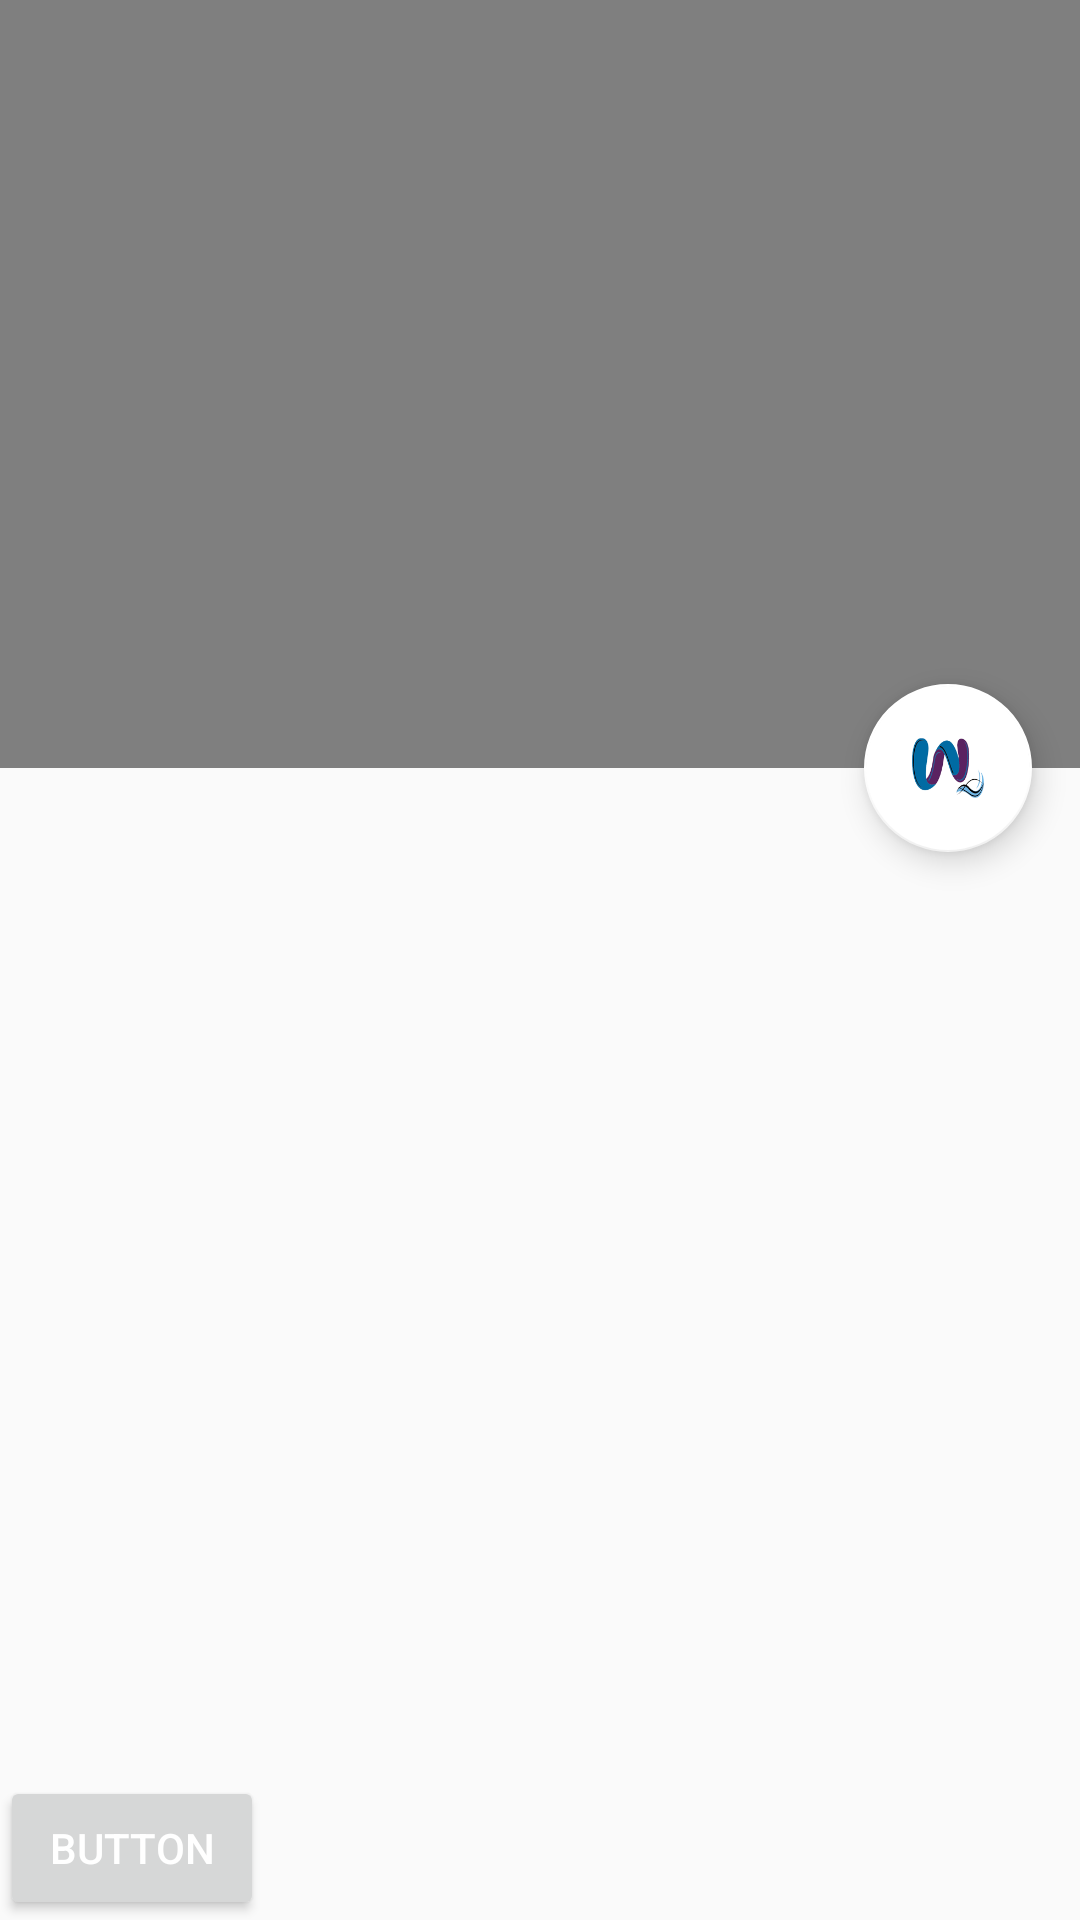

Layout XML and referenced resources for this Android screen:
<!-- AndroidManifest.xml: application theme AppTheme2 -->
<!-- res/layout/activity_main_profile.xml -->
<android.support.design.widget.CoordinatorLayout
    xmlns:android="http://schemas.android.com/apk/res/android"
    xmlns:app="http://schemas.android.com/apk/res-auto"
    android:id="@+id/rootLayout"
    android:fitsSystemWindows="true"
    android:layout_width="match_parent"
    android:layout_height="match_parent">

    <android.support.design.widget.AppBarLayout
        android:id="@+id/appbar"
        android:layout_width="match_parent"
        android:layout_height="@dimen/app_bar_height"
        android:theme="@style/ThemeOverlay.AppCompat.Dark.ActionBar"
        android:fitsSystemWindows="true">

        <android.support.design.widget.CollapsingToolbarLayout
            android:id="@+id/collapsingToolbarLayout"
            android:layout_width="match_parent"
            android:layout_height="match_parent"
            app:contentScrim="?attr/colorPrimary"
            android:fitsSystemWindows="true"
            app:expandedTitleMarginStart="@dimen/expanded_toolbar_title_margin_start"
            app:layout_scrollFlags="scroll|exitUntilCollapsed">

            <VideoView
                android:id="@+id/myvideoview"
                android:layout_width="500dp"
                android:layout_height="wrap_content"
                android:layout_gravity="center"/>


            <android.support.v7.widget.Toolbar
                android:id="@+id/toolbar"
                android:layout_width="match_parent"
                android:layout_height="?attr/actionBarSize"
                app:layout_collapseMode="pin"
                app:popupTheme="@style/ThemeOverlay.AppCompat.Light"
                app:theme="@style/ThemeOverlay.AppCompat.Dark.ActionBar" >

            </android.support.v7.widget.Toolbar>

        </android.support.design.widget.CollapsingToolbarLayout>

    </android.support.design.widget.AppBarLayout>


    <ImageView
        android:layout_width="wrap_content"
        android:layout_height="wrap_content"
        android:id="@+id/img"
        app:layout_behavior="@string/appbar_scrolling_view_behavior" />
    <Button
        android:layout_width="wrap_content"
        android:layout_height="wrap_content"
        android:text="button"
        android:layout_gravity="bottom"
        android:id="@+id/but"/>



    <android.support.design.widget.FloatingActionButton
        android:layout_width="wrap_content"
        android:layout_height="wrap_content"
        android:layout_margin="16dp"
        android:clickable="true"
        android:src="@drawable/logo1"
        app:layout_anchor="@+id/appbar"
        app:layout_anchorGravity="bottom|right|end"
        app:backgroundTint="@android:color/white" />

</android.support.design.widget.CoordinatorLayout>
<!-- resources referenced by this layout -->
<resources>
  <dimen name="app_bar_height">256dp</dimen>
  <dimen name="expanded_toolbar_title_margin_start">64dp</dimen>
  <!-- drawable logo1: png bitmap (drawable, 24219 bytes) -->
  <style name="AppTheme2" parent="Theme.AppCompat.Light.DarkActionBar">
          
          <item name="colorPrimary">@color/colorPrimary</item>
          <item name="colorPrimaryDark">@color/colorPrimaryDark</item>
          <item name="colorAccent">@color/white</item>
          <item name="windowActionBar">false</item>
          <item name="windowNoTitle">true</item>
          <item name="android:textColor">#ffffffff</item>
  
  
      </style>
  <color name="colorPrimary">#0A5B70</color>
  <color name="colorPrimaryDark">#FF024151</color>
  <color name="white">#FFFFFF</color>
</resources>
